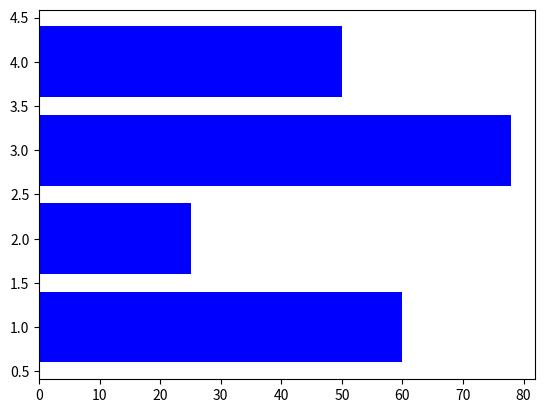

The matplotlib source for this figure:
import matplotlib.pyplot as plt
x = [1, 2, 3, 4]
y = [60, 25, 78, 50]
plt.barh(x, y, align = 'center', color = 'blue')  
plt.show()
